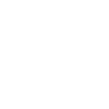
t = 0.00 s
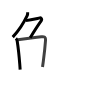
t = 3.75 s
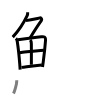
t = 7.50 s
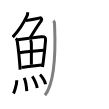
t = 11.50 s
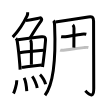
t = 15.25 s
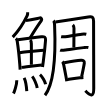
t = 19.00 s

The animated SVG that drew these frames (rendered in a browser with its animation timeline set to each time). Animation: 19 SMIL elements (animate=19); one cycle of 19.00 s.

<svg width="109px" height="109px" viewBox="0 0 px 109px" xmlns="http://www.w3.org/2000/svg" xmlns:xlink="http://www.w3.org/1999/xlink" xml:space="preserve" version="1.1"  baseProfile="full">
<path d="M27.67,12.25c0.08,1.13-0.12,2.61-0.62,3.67c-2.55,5.33-6.93,13.33-14.32,21.2" style="fill:none;stroke:black;stroke-width:3;opacity:0">
  <animate attributeType="CSS" attributeName="opacity" from="0" to="1" begin="0s" dur="1s" repeatCount="0" fill="freeze" />
</path>
<path d="M25.96,20.63c5.17-0.75,9.92-1.88,13.9-2.73c1.51-0.32,2.3,1.53,1.48,2.65c-3.6,4.95-6.22,8.95-11.11,17.15" style="fill:none;stroke:black;stroke-width:3;opacity:0">
  <animate attributeType="CSS" attributeName="opacity" from="0" to="1" begin="1s" dur="1s" repeatCount="0" fill="freeze" />
</path>
<path d="M15.92,38.33c0.75,0.75,1.08,1.55,1.31,3.01c0.68,4.36,1.83,14.02,2.53,22.8c0.15,1.91,0.28,3.78,0.38,5.55" style="fill:none;stroke:black;stroke-width:3;opacity:0">
  <animate attributeType="CSS" attributeName="opacity" from="0" to="1" begin="2s" dur="1s" repeatCount="0" fill="freeze" />
</path>
<path d="M17.84,39.66c8.37-0.97,15.84-1.92,23.53-2.9c3.03-0.39,4.41,0.3,4.17,3.49c-0.35,4.68-1.16,12.98-2.2,20.88c-0.26,1.97-0.53,3.92-0.82,5.78" style="fill:none;stroke:black;stroke-width:3;opacity:0">
  <animate attributeType="CSS" attributeName="opacity" from="0" to="1" begin="3s" dur="1s" repeatCount="0" fill="freeze" />
</path>
<path d="M30.19,39.84c0.99,0.99,1.14,2.32,1.16,4.02c0.1,7.55,0.02,17.24,0.02,20.98" style="fill:none;stroke:black;stroke-width:3;opacity:0">
  <animate attributeType="CSS" attributeName="opacity" from="0" to="1" begin="4s" dur="1s" repeatCount="0" fill="freeze" />
</path>
<path d="M19.83,52.73c4.67-0.98,22.16-2.34,24.03-2.55" style="fill:none;stroke:black;stroke-width:3;opacity:0">
  <animate attributeType="CSS" attributeName="opacity" from="0" to="1" begin="5s" dur="1s" repeatCount="0" fill="freeze" />
</path>
<path d="M21.5,67.38c5.01-0.57,11.5-1.75,20.36-2.37" style="fill:none;stroke:black;stroke-width:3;opacity:0">
  <animate attributeType="CSS" attributeName="opacity" from="0" to="1" begin="6s" dur="1s" repeatCount="0" fill="freeze" />
</path>
<path d="M16.8,80.21c0,4.81-2.61,11.92-3.29,13.29" style="fill:none;stroke:black;stroke-width:3;opacity:0">
  <animate attributeType="CSS" attributeName="opacity" from="0" to="1" begin="7s" dur="1s" repeatCount="0" fill="freeze" />
</path>
<path d="M24.16,77.88c1.2,2.49,2.34,9.34,2.63,13.22" style="fill:none;stroke:black;stroke-width:3;opacity:0">
  <animate attributeType="CSS" attributeName="opacity" from="0" to="1" begin="8s" dur="1s" repeatCount="0" fill="freeze" />
</path>
<path d="M32.25,76.38c1.75,2.06,4.52,8.46,4.96,11.66" style="fill:none;stroke:black;stroke-width:3;opacity:0">
  <animate attributeType="CSS" attributeName="opacity" from="0" to="1" begin="9s" dur="1s" repeatCount="0" fill="freeze" />
</path>
<path d="M40,74.62c1.98,1.7,5.11,6.98,5.6,9.62" style="fill:none;stroke:black;stroke-width:3;opacity:0">
  <animate attributeType="CSS" attributeName="opacity" from="0" to="1" begin="10s" dur="1s" repeatCount="0" fill="freeze" />
</path>
<path d="M53.44,20.57c1.18,1.18,1.09,3.02,1.17,5.16c1.14,27.9,0.01,56.9-9.61,69.52" style="fill:none;stroke:black;stroke-width:3;opacity:0">
  <animate attributeType="CSS" attributeName="opacity" from="0" to="1" begin="11s" dur="1s" repeatCount="0" fill="freeze" />
</path>
<path d="M55.45,21.96c5.59-0.82,26.63-4.1,32.77-4.99c3.98-0.58,5.35-0.07,5.35,4.25c0,2.36,0.17,61.77,0.17,67.19c0,8.48-3,8.08-8.38,2.34" style="fill:none;stroke:black;stroke-width:3;opacity:0">
  <animate attributeType="CSS" attributeName="opacity" from="0" to="1" begin="12s" dur="1s" repeatCount="0" fill="freeze" />
</path>
<path d="M61.1,36.68c2.27,0.44,4.43,0.11,6.29-0.2c4.15-0.68,10.93-1.92,14.47-2.33c1.49-0.17,2.98-0.23,4.45,0.12" style="fill:none;stroke:black;stroke-width:3;opacity:0">
  <animate attributeType="CSS" attributeName="opacity" from="0" to="1" begin="13s" dur="1s" repeatCount="0" fill="freeze" />
</path>
<path d="M72.8,24.89c0.96,0.96,1.18,2.11,1.18,3.34c0,0.75-0.11,13.48-0.11,19.39" style="fill:none;stroke:black;stroke-width:3;opacity:0">
  <animate attributeType="CSS" attributeName="opacity" from="0" to="1" begin="14s" dur="1s" repeatCount="0" fill="freeze" />
</path>
<path d="M60.14,50.09c1.4,0.55,3.93,0.15,5.35-0.05c5.12-0.73,10.85-1.75,18.12-2.42c1.55-0.14,3.22-0.45,4.77-0.12" style="fill:none;stroke:black;stroke-width:3;opacity:0">
  <animate attributeType="CSS" attributeName="opacity" from="0" to="1" begin="15s" dur="1s" repeatCount="0" fill="freeze" />
</path>
<path d="M62.36,61.68c0.85,0.85,1.12,2,1.36,3.19c0.65,3.14,1.51,7.64,2.34,12.23c0.25,1.39,0.5,2.78,0.73,4.15" style="fill:none;stroke:black;stroke-width:3;opacity:0">
  <animate attributeType="CSS" attributeName="opacity" from="0" to="1" begin="16s" dur="1s" repeatCount="0" fill="freeze" />
</path>
<path d="M64.2,62.69c5.8-0.88,12.78-1.9,16.67-2.33c1.93-0.22,3.76,0.39,3.44,2.67c-0.57,4.1-1.68,8.85-2.68,13.6" style="fill:none;stroke:black;stroke-width:3;opacity:0">
  <animate attributeType="CSS" attributeName="opacity" from="0" to="1" begin="17s" dur="1s" repeatCount="0" fill="freeze" />
</path>
<path d="M67.75,79.41c3.15-0.42,7.85-1.13,12.23-1.6c1.18-0.12,2.33-0.23,3.42-0.31" style="fill:none;stroke:black;stroke-width:3;opacity:0">
  <animate attributeType="CSS" attributeName="opacity" from="0" to="1" begin="18s" dur="1s" repeatCount="0" fill="freeze" />
</path>
</svg>
